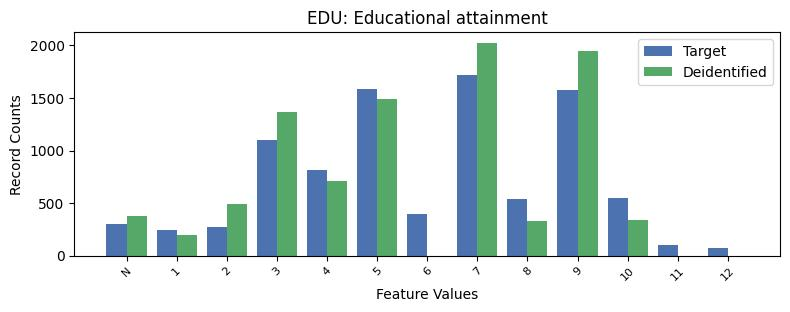

The file beside this chart, header and first rows:
, EDU, count_target, count_deidentified
0, 7, 1715, 2027
1, 5, 1590, 1491
2, 9, 1574, 1944
3, 3, 1096, 1369
4, 4, 817, 709.0
5, 10, 550, 336.0
6, 8, 539, 331.0
7, 6, 400, 0.0
8, -1, 301, 378.0
9, 2, 272, 494.0
10, 1, 246, 197.0
11, 11, 104, 0.0
12, 12, 72, 0.0
